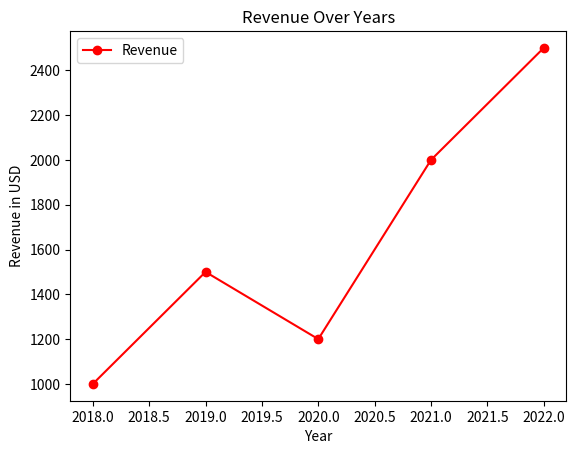

The matplotlib source for this figure:
import pandas as pd
import matplotlib.pyplot as plt

# Q10: Connecting Pandas directly with Matplotlib
data = {
    'Year': [2018, 2019, 2020, 2021, 2022],
    'Revenue': [1000, 1500, 1200, 2000, 2500]
}
df = pd.DataFrame(data)

# Using pandas inbuilt plot wrapper over matplotlib
df.plot(kind='line', x='Year', y='Revenue', color='red', marker='o')
plt.title("Revenue Over Years")
plt.ylabel("Revenue in USD")
# plt.show() # Uncomment to view
print("Pandas + Matplotlib Intengration logic executed.")
